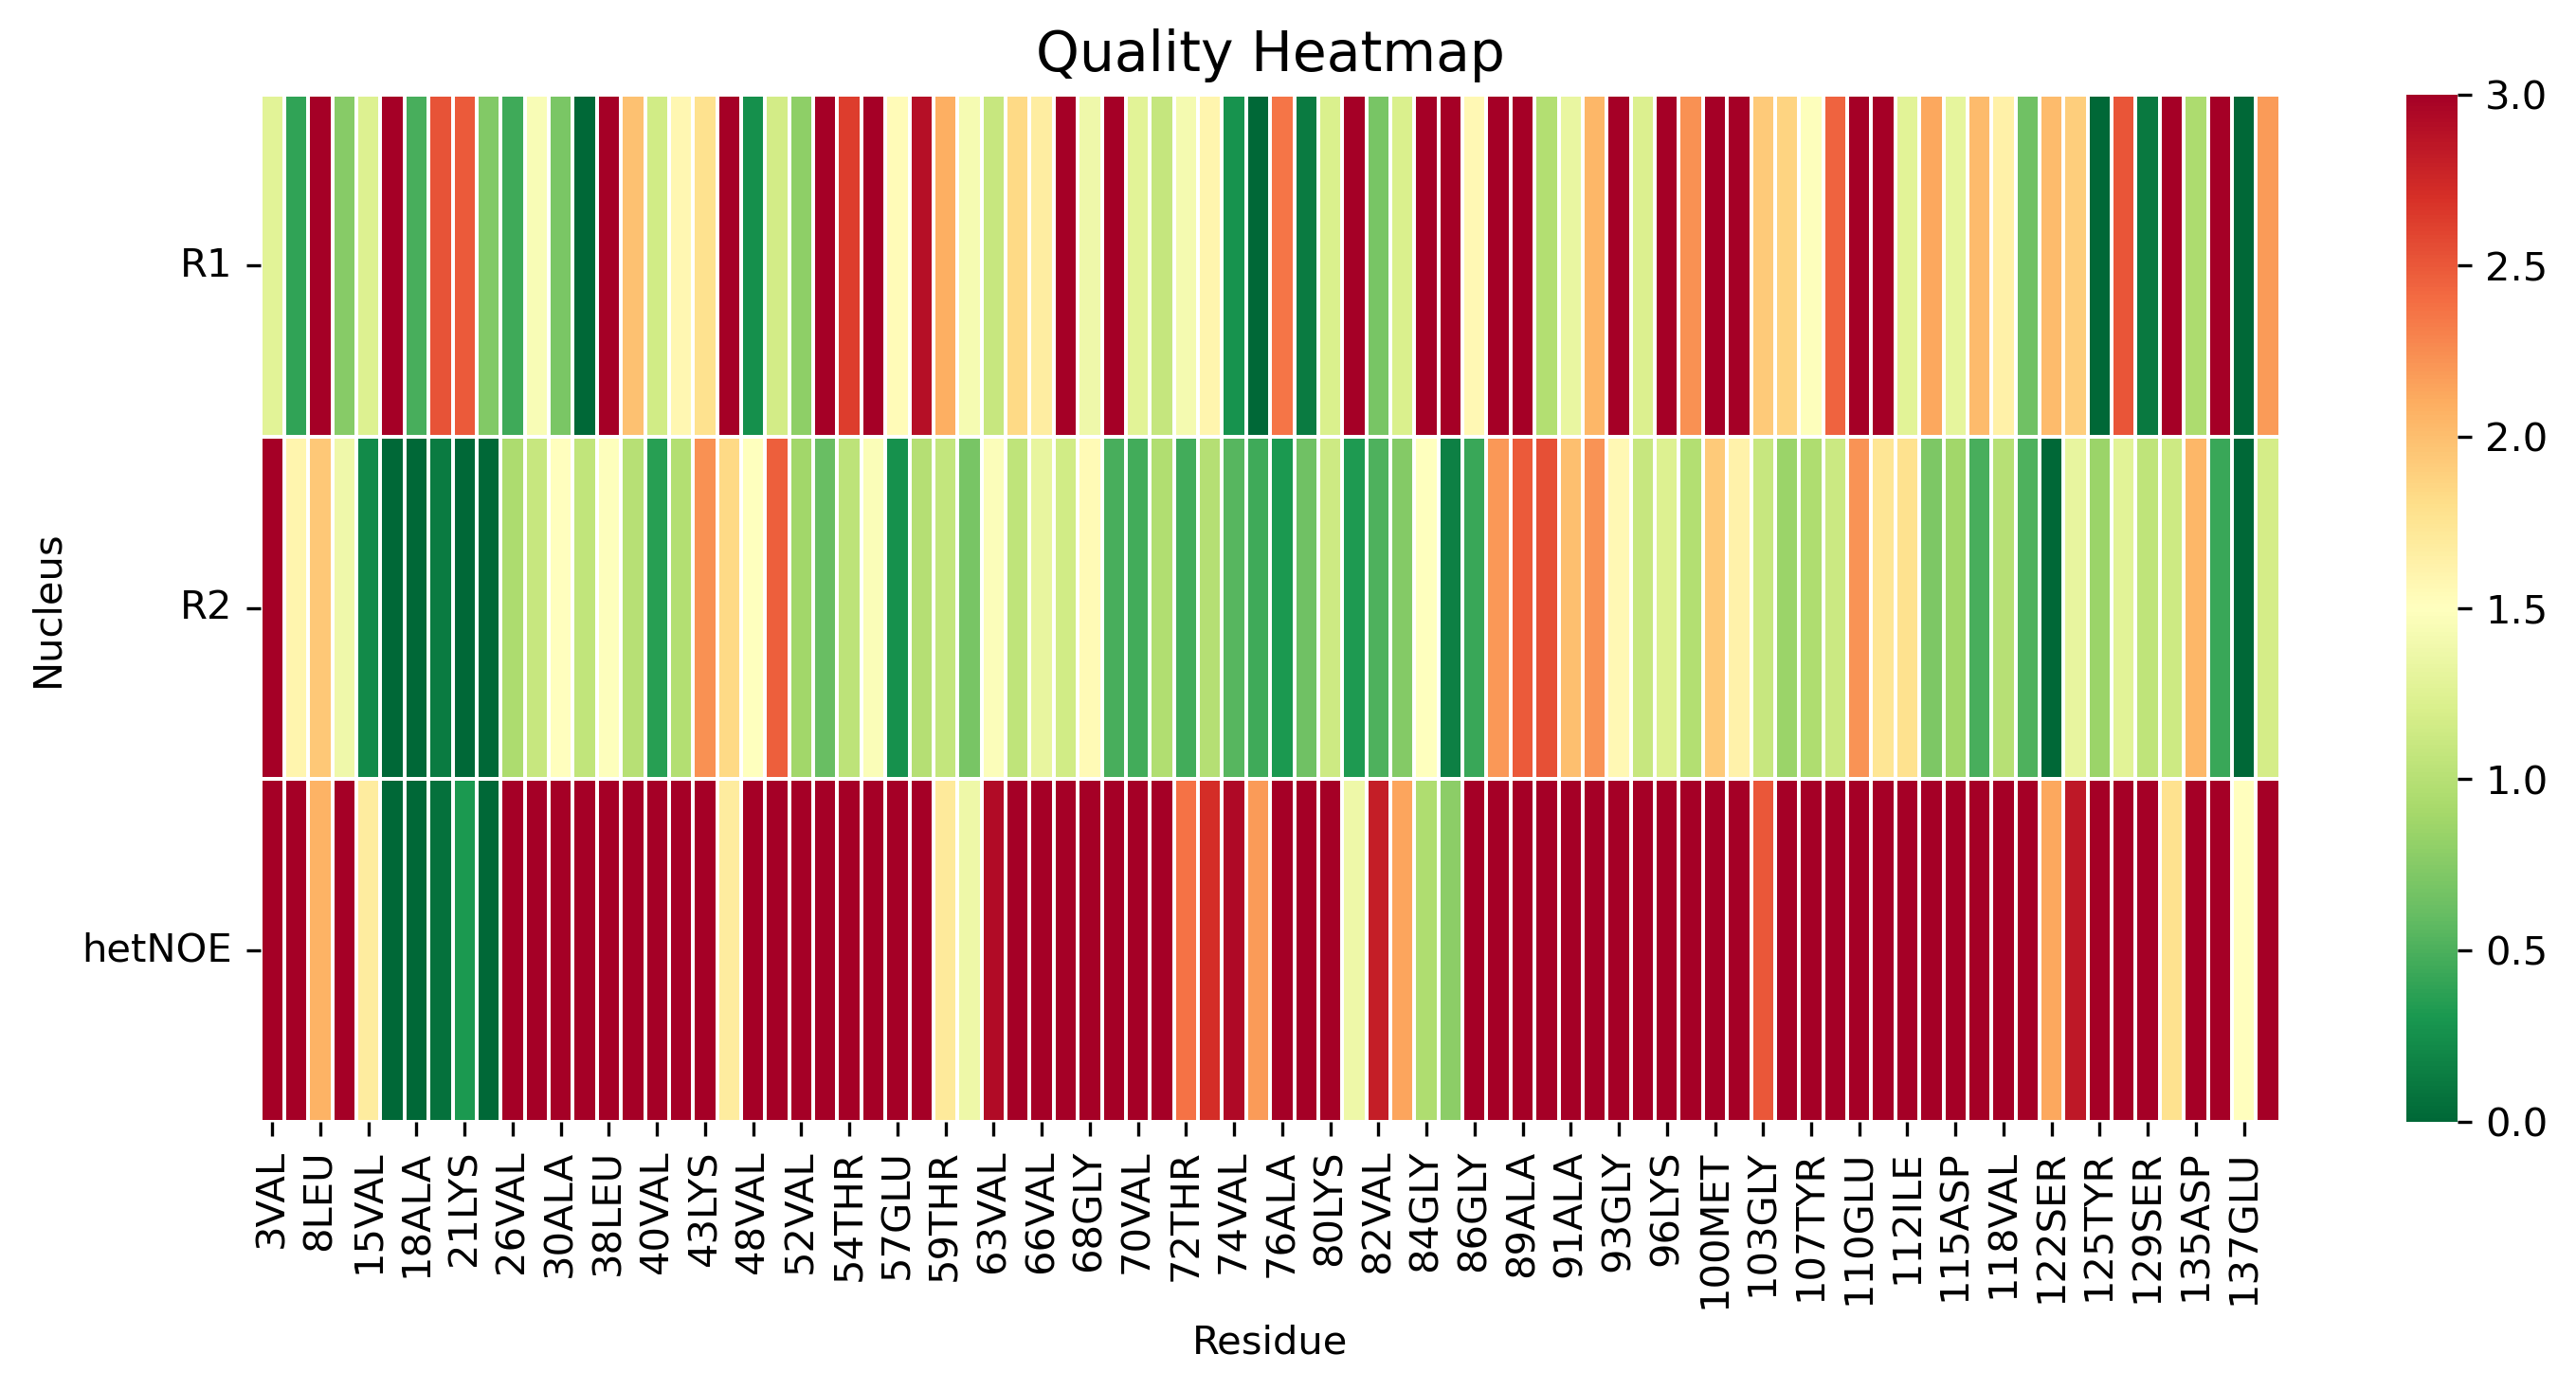

The file beside this chart, header and first rows:
, 3VAL, 5MET, 8LEU, 9SER, 15VAL, 17ALA, 18ALA, 19ALA, 21LYS, 22THR, 26VAL, 27ALA, 30ALA, 31GLY, 38LEU, 39TYR, 40VAL, 41GLY, 43LYS, 44THR, 48VAL, 50HIS, 52VAL
R1, 1.27, 0.3929, 3.09, 0.7609, 1.234, 3.861, 0.4919, 2.531, 2.489, 0.7303, 0.4555, 1.447, 0.6935, 0.0, 4.187, 1.987, 1.152, 1.573, 1.781, 6.284, 0.256, 1.165, 0.7967
R2, 3.271, 1.6, 1.944, 1.372, 0.2129, 0.0, 0.0, 0.1212, 0.0, 0.0, 0.9436, 1.1, 1.504, 1.062, 1.487, 1.001, 0.3552, 0.9738, 2.232, 1.829, 1.495, 2.465, 0.8867
hetNOE, 6.551, 4.147, 2.065, 4.1, 1.681, 0.0, 0.0, 0.06428, 0.3088, 0.0, 4.881, 5.26, 4.322, 5.641, 3.601, 4.274, 4.582, 3.382, 3.722, 1.677, 3.632, 3.136, 5.238
